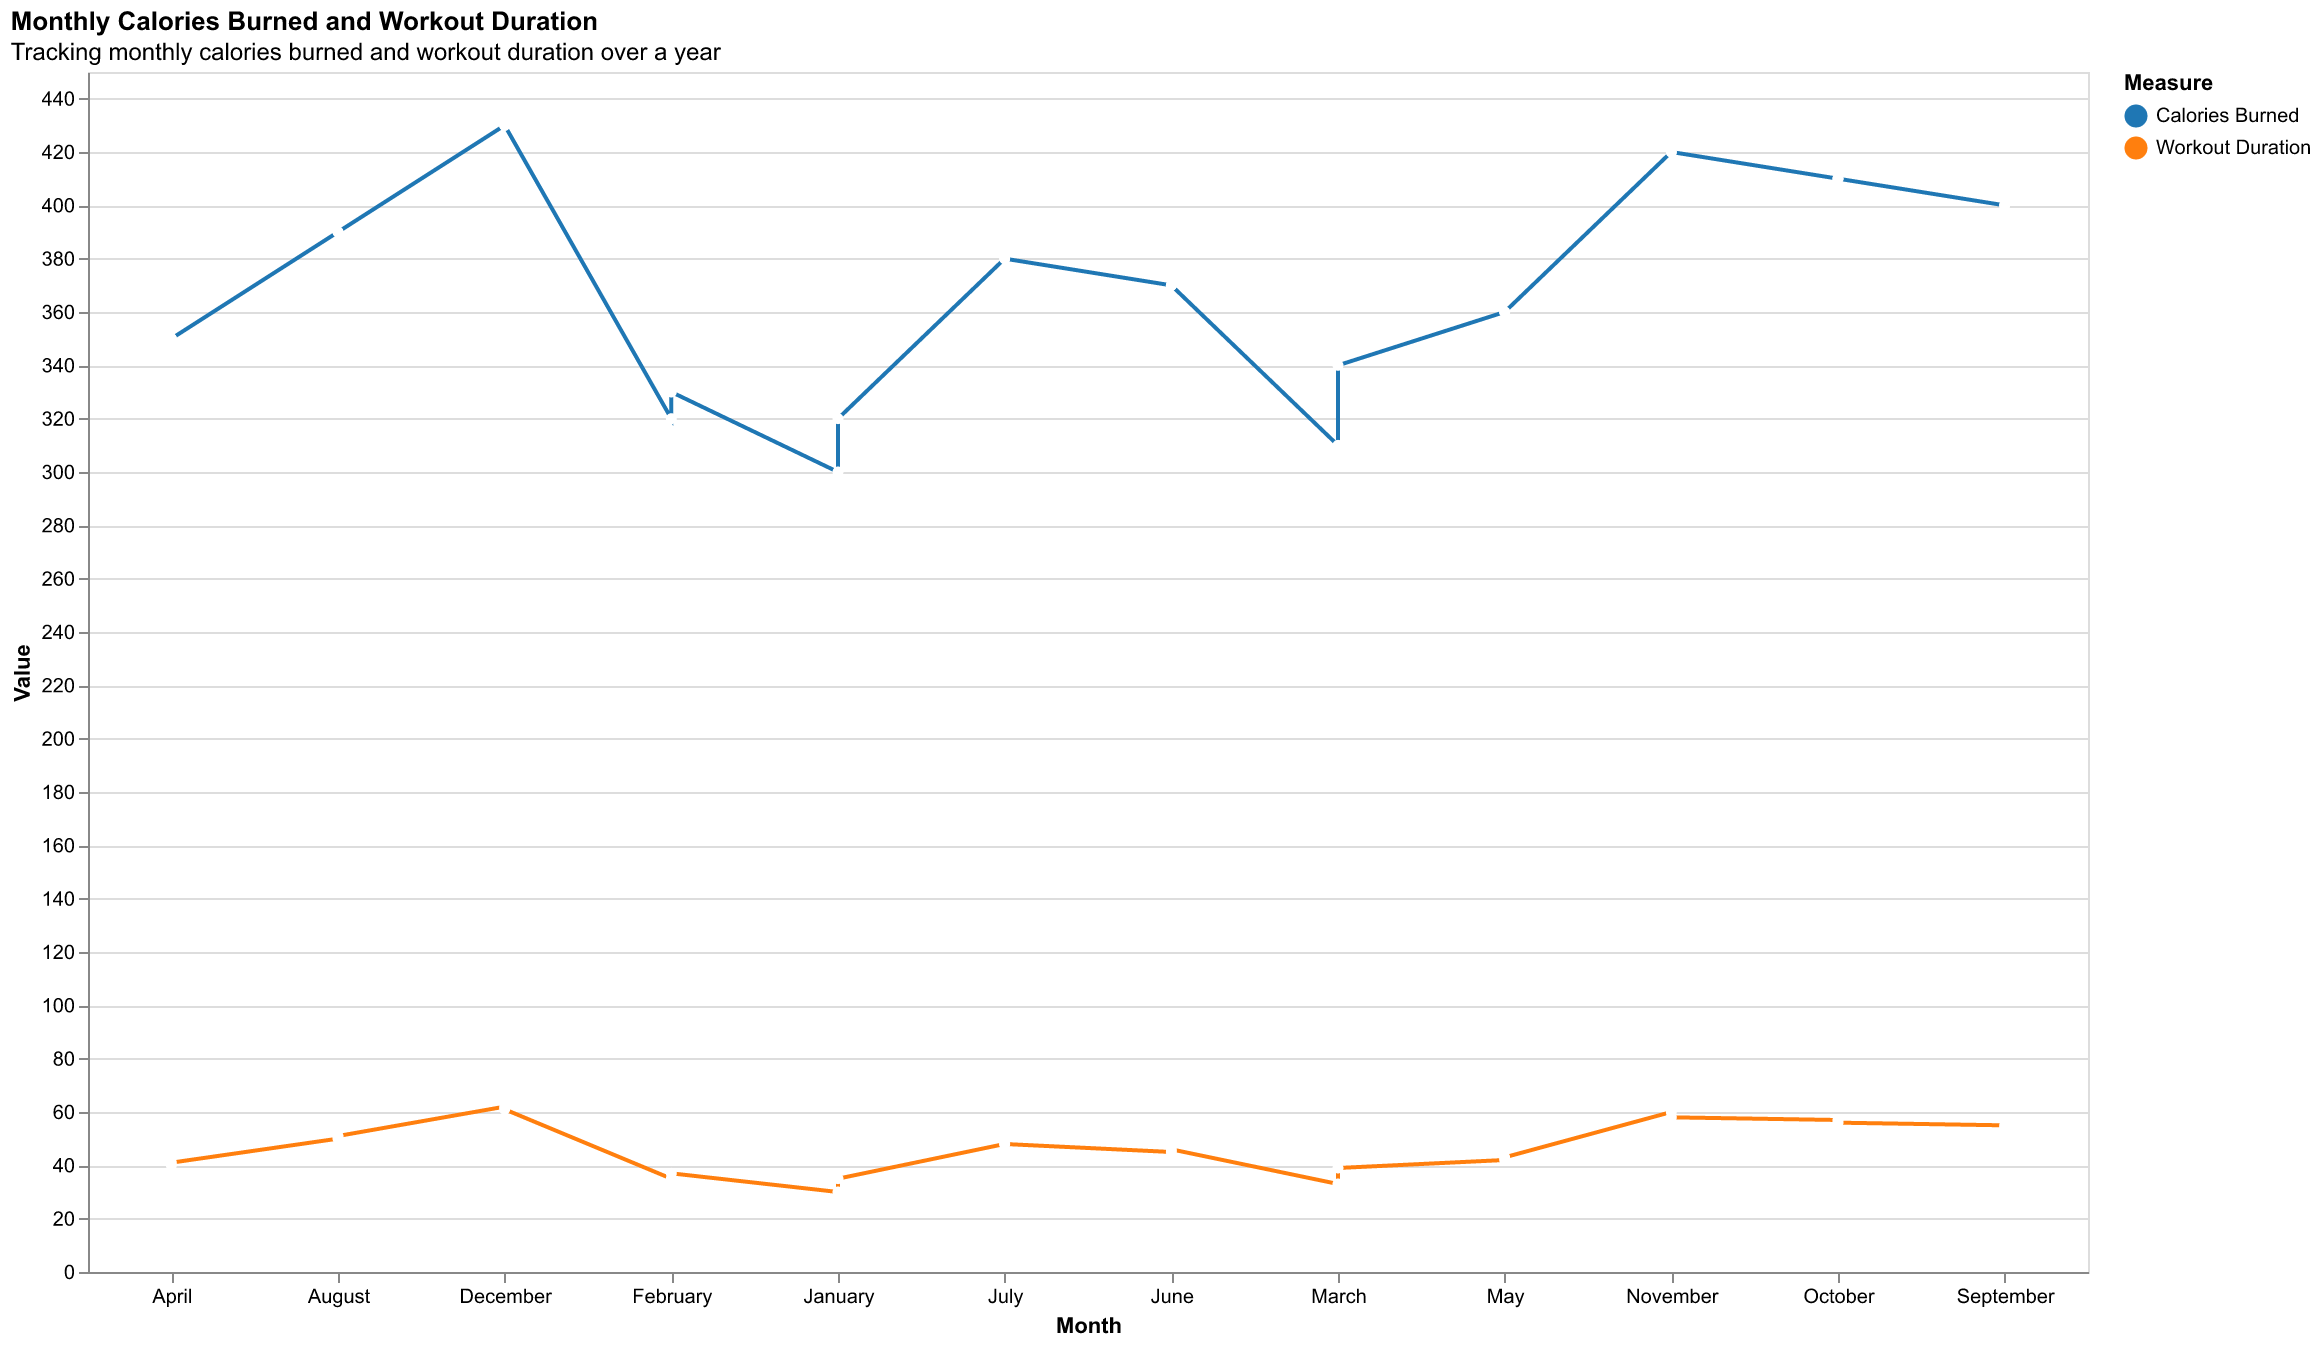

Source data for this figure (header and first rows):
Month, Calories Burned, Workout Duration
January, 300, 30
February, 320, 35
March, 310, 33
April, 350, 40
May, 360, 42
June, 370, 45
July, 380, 48
August, 390, 50
September, 400, 55
October, 410, 57
November, 420, 60
December, 430, 62
January, 320, 35
February, 330, 37
March, 340, 39
April, 350, 41
May, 360, 43
June, 370, 46
July, 380, 48
August, 390, 51
September, 400, 54
October, 410, 56
November, 420, 58
December, 430, 61
